Run: headless pygame with SDL's dummy video driver; simulated clock (each Clock.tick advances the game by its frame time, no real sleeping); random seed 0; keys injected as events and as key.get_pressed() state; mouse plan: one left click at the window centre at the start of phase 2, then a move to the lower-right quarter at the start of phase 3.
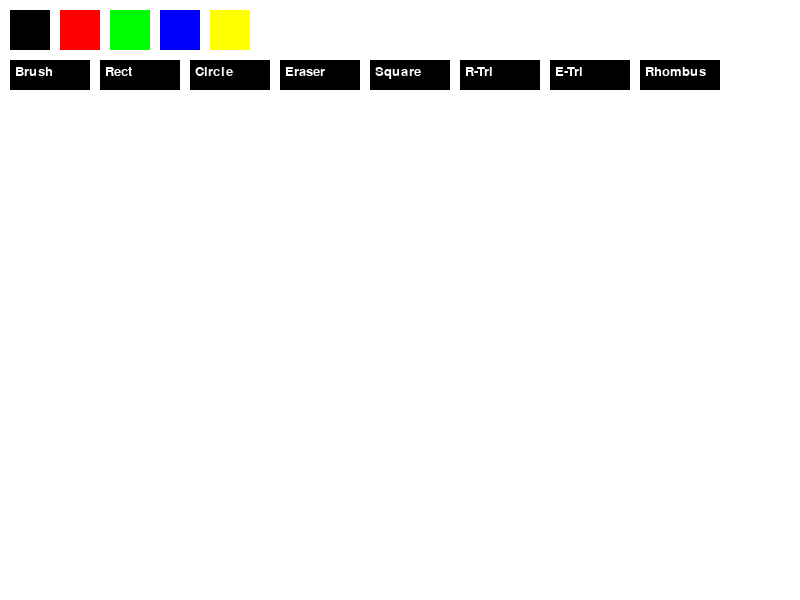
Frame 1 of 4 · flips 1–60 · no input
Frame 2 of 4 · flips 61–180 · clicked the window centre · tapped SPACE, RETURN · held RIGHT (→), D · screen unchanged from frame 1, image omitted
Frame 3 of 4 · flips 181–300 · moved the mouse to the lower-right quarter · held DOWN (↓), S · screen unchanged from frame 2, image omitted
Frame 4 of 4 · flips 301–420 · held LEFT (←), A, UP (↑), W · screen unchanged from frame 3, image omitted

The pygame program that drew these frames:

import pygame
import math

pygame.init()

WIDTH, HEIGHT = 800, 600
screen = pygame.display.set_mode((WIDTH, HEIGHT))
clock = pygame.time.Clock()

#список доступных цветов
colors = [
    (0, 0, 0),
    (255, 0, 0),
    (0, 255, 0),
    (0, 0, 255),
    (255, 255, 0),
    (255, 255, 255)
]

current_color = (0, 0, 0) #текущий выбранный цвет
tool = "brush" #текущий инструмент

drawing = False #флаг рисования
start_pos = (0, 0) #начальная точка фигуры

#поверхность для рисования
canvas = pygame.Surface((WIDTH, HEIGHT))
canvas.fill((255, 255, 255))

#функция для нормализации прямоугольника
def normalize_rect(start, end):
    x1, y1 = start
    x2, y2 = end
    x = min(x1, x2)
    y = min(y1, y2)
    w = abs(x1 - x2)
    h = abs(y1 - y2)
    return pygame.Rect(x, y, w, h)

running = True
while running:
    #очистка экрана и отображение холста
    screen.fill((200, 200, 200))
    screen.blit(canvas, (0, 0))

    #отрисовка палитры цветов
    for i, color in enumerate(colors):
        pygame.draw.rect(screen, color, (10 + i * 50, 10, 40, 40))

    #список инструментов
    buttons = ["Brush", "Rect", "Circle", "Eraser", "Square", "R-Tri", "E-Tri", "Rhombus"]

    #отрисовка кнопок инструментов
    for i, name in enumerate(buttons):
        pygame.draw.rect(screen, (0, 0, 0), (10 + i * 90, 60, 80, 30))
        font = pygame.font.SysFont(None, 20)
        screen.blit(font.render(name, True, (255, 255, 255)), (15 + i * 90, 65))

    for event in pygame.event.get():
        #выход из программы
        if event.type == pygame.QUIT:
            running = False

        #нажатие кнопки мыши
        if event.type == pygame.MOUSEBUTTONDOWN:
            x, y = event.pos

            #выбор цвета
            for i, color in enumerate(colors):
                if pygame.Rect(10 + i * 50, 10, 40, 40).collidepoint(x, y):
                    current_color = color

            #выбор инструмента
            for i, name in enumerate(buttons):
                if pygame.Rect(10 + i * 90, 60, 80, 30).collidepoint(x, y):
                    tool = name.lower()

            drawing = True
            start_pos = event.pos

        #отпускание кнопки мыши - завершение рисования фигуры
        if event.type == pygame.MOUSEBUTTONUP:
            drawing = False
            end_pos = event.pos

            rect = normalize_rect(start_pos, end_pos)
            
            #прямоугольник
            if tool == "rect":
                pygame.draw.rect(canvas, current_color, rect, 2)

            #квадрат
            if tool == "square":
                size = min(rect.w, rect.h)
                pygame.draw.rect(canvas, current_color, (rect.x, rect.y, size, size), 2)

            #круг
            if tool == "circle":
                radius = int(math.hypot(end_pos[0] - start_pos[0], end_pos[1] - start_pos[1]))
                pygame.draw.circle(canvas, current_color, start_pos, radius, 2)

            #прямоугольный треугольник
            if tool == "r-tri":
                points = [start_pos, (start_pos[0], end_pos[1]), end_pos]
                pygame.draw.polygon(canvas, current_color, points, 2)

            #равносторонний треугольник
            if tool == "e-tri":
                side = rect.w
                h = int(side * math.sqrt(3) / 2)
                p1 = (rect.x, rect.y + h)
                p2 = (rect.x + side // 2, rect.y)
                p3 = (rect.x + side, rect.y + h)
                pygame.draw.polygon(canvas, current_color, [p1, p2, p3], 2)

            #ромб
            if tool == "rhombus":
                cx = rect.x + rect.w // 2
                cy = rect.y + rect.h // 2
                points = [
                    (cx, rect.y),
                    (rect.x + rect.w, cy),
                    (cx, rect.y + rect.h),
                    (rect.x, cy)
                ]
                pygame.draw.polygon(canvas, current_color, points, 2)

        #движение мыши при зажатой кнопке - рисование кистью или ластиком
        if event.type == pygame.MOUSEMOTION and drawing:
            if tool == "brush":
                pygame.draw.circle(canvas, current_color, event.pos, 5)
            if tool == "eraser":
                pygame.draw.circle(canvas, (255, 255, 255), event.pos, 10)

    pygame.display.flip()
    clock.tick(60)

pygame.quit()
